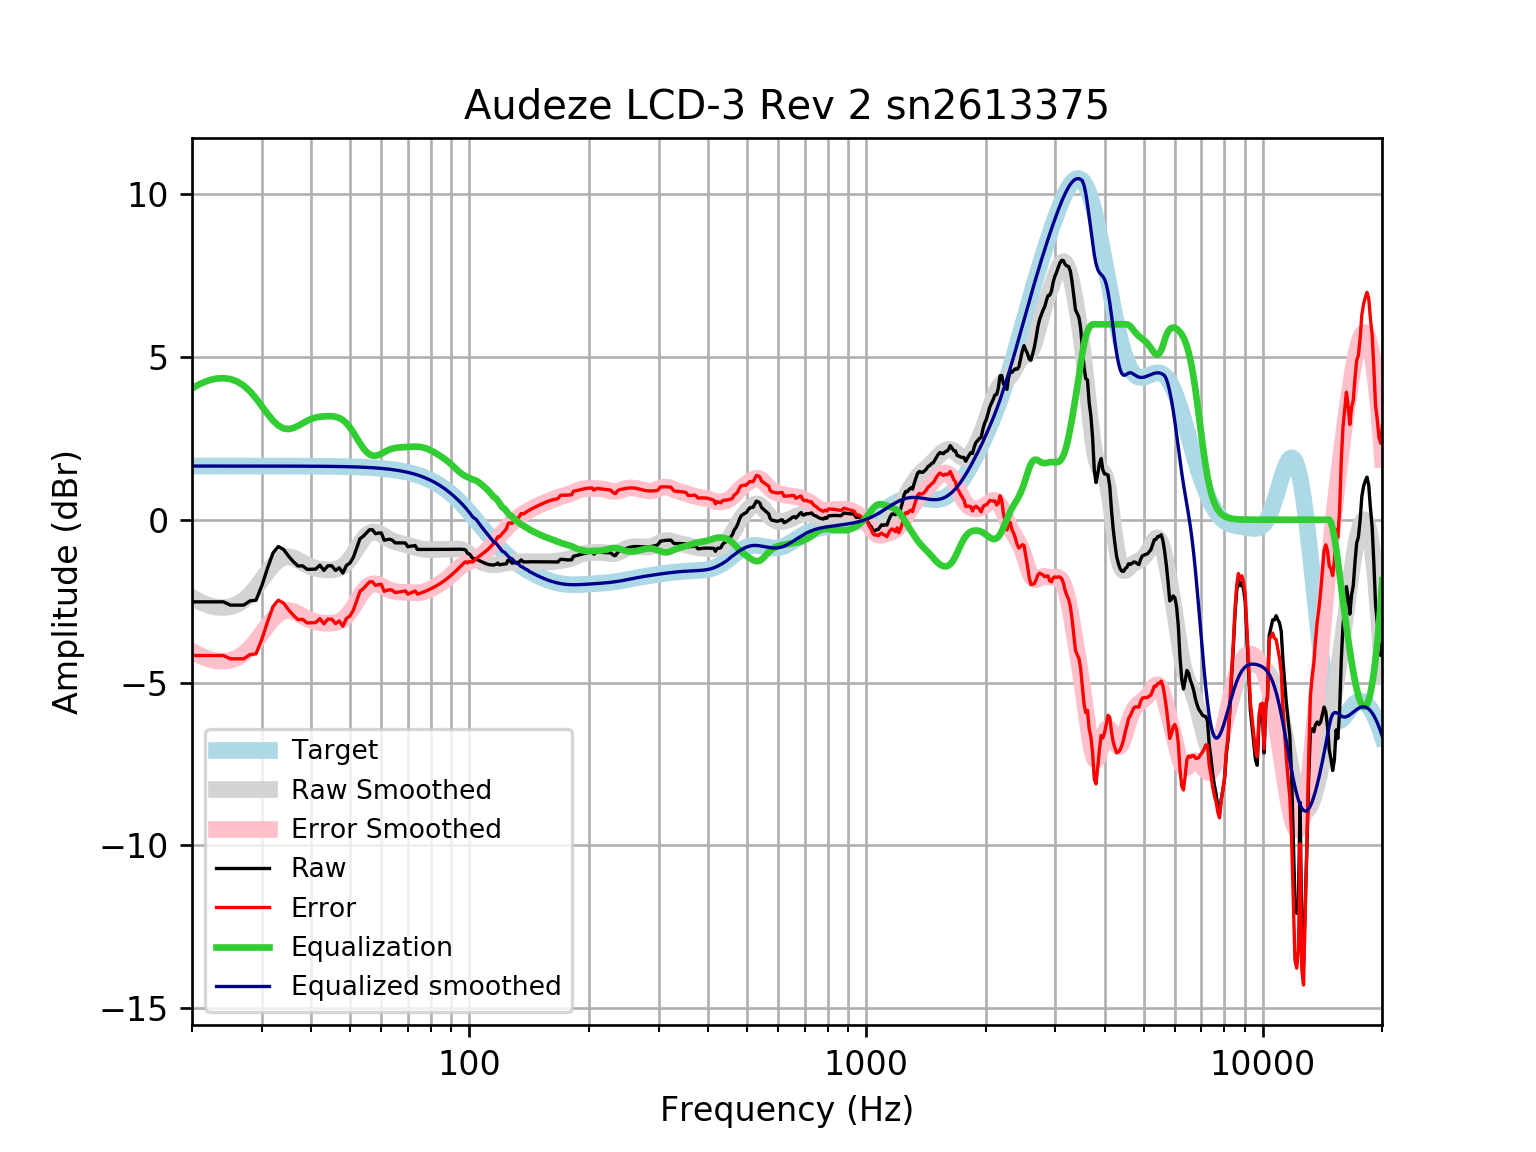

Values plotted in this chart, from the file beside it:
frequency, raw, error, smoothed, error_smoothed, equalization, equalized_raw, equalized_smoothed, target
20, -2.522, -4.169, -2.384, -4.032, 4.032, 1.511, 1.648, 1.648
21, -2.522, -4.169, -2.528, -4.176, 4.176, 1.654, 1.648, 1.648
22, -2.522, -4.169, -2.628, -4.276, 4.276, 1.755, 1.648, 1.648
23, -2.522, -4.169, -2.685, -4.333, 4.333, 1.811, 1.648, 1.648
24, -2.522, -4.169, -2.698, -4.346, 4.346, 1.824, 1.648, 1.648
25, -2.622, -4.27, -2.67, -4.318, 4.318, 1.696, 1.648, 1.648
26, -2.622, -4.27, -2.595, -4.243, 4.243, 1.621, 1.648, 1.648
27, -2.622, -4.27, -2.47, -4.117, 4.117, 1.495, 1.648, 1.648
28, -2.492, -4.14, -2.294, -3.942, 3.942, 1.449, 1.647, 1.647
29, -2.471, -4.119, -2.078, -3.725, 3.725, 1.254, 1.647, 1.647
30, -2.02, -3.667, -1.84, -3.487, 3.487, 1.467, 1.647, 1.647
31, -1.488, -3.135, -1.604, -3.251, 3.251, 1.763, 1.647, 1.647
32, -1.02, -2.667, -1.398, -3.045, 3.045, 2.025, 1.647, 1.647
33, -0.8242, -2.471, -1.246, -2.892, 2.892, 2.068, 1.647, 1.647
34, -0.9096, -2.556, -1.158, -2.805, 2.805, 1.895, 1.646, 1.646
35, -1.113, -2.759, -1.137, -2.783, 2.783, 1.669, 1.646, 1.646
36, -1.286, -2.931, -1.169, -2.815, 2.815, 1.529, 1.645, 1.645
37, -1.421, -3.066, -1.236, -2.881, 2.881, 1.461, 1.645, 1.645
38, -1.415, -3.06, -1.317, -2.961, 2.961, 1.546, 1.644, 1.644
39, -1.522, -3.166, -1.393, -3.037, 3.037, 1.514, 1.644, 1.644
40, -1.521, -3.164, -1.453, -3.096, 3.096, 1.575, 1.643, 1.643
41, -1.516, -3.158, -1.495, -3.137, 3.137, 1.621, 1.642, 1.642
42, -1.395, -3.036, -1.52, -3.161, 3.161, 1.766, 1.641, 1.641
43, -1.556, -3.196, -1.534, -3.174, 3.174, 1.618, 1.64, 1.64
44, -1.415, -3.054, -1.54, -3.179, 3.179, 1.764, 1.639, 1.639
45, -1.415, -3.052, -1.538, -3.175, 3.175, 1.76, 1.637, 1.637
46, -1.556, -3.191, -1.524, -3.16, 3.16, 1.604, 1.635, 1.635
47, -1.476, -3.109, -1.49, -3.124, 3.124, 1.648, 1.634, 1.633
48, -1.636, -3.268, -1.428, -3.06, 3.06, 1.423, 1.631, 1.631
49, -1.403, -3.032, -1.335, -2.963, 2.963, 1.561, 1.629, 1.629
50, -1.331, -2.958, -1.209, -2.835, 2.835, 1.504, 1.626, 1.626
51, -1.156, -2.78, -1.058, -2.681, 2.681, 1.525, 1.623, 1.623
52, -0.8742, -2.494, -0.8944, -2.514, 2.514, 1.64, 1.62, 1.62
53, -0.584, -2.2, -0.7335, -2.35, 2.35, 1.766, 1.616, 1.616
54, -0.51, -2.122, -0.591, -2.203, 2.203, 1.693, 1.612, 1.612
55, -0.4095, -2.017, -0.4794, -2.087, 2.087, 1.677, 1.607, 1.607
56, -0.3089, -1.911, -0.4062, -2.008, 2.008, 1.699, 1.602, 1.602
57, -0.3089, -1.905, -0.3728, -1.969, 1.969, 1.66, 1.596, 1.596
58, -0.4296, -2.02, -0.375, -1.965, 1.965, 1.536, 1.59, 1.59
59, -0.4082, -1.992, -0.4046, -1.988, 1.988, 1.58, 1.583, 1.583
60, -0.4069, -1.983, -0.4514, -2.027, 2.027, 1.62, 1.576, 1.576
61, -0.6307, -2.198, -0.5055, -2.073, 2.073, 1.443, 1.568, 1.568
62, -0.6106, -2.169, -0.559, -2.118, 2.118, 1.507, 1.559, 1.559
63, -0.5998, -2.149, -0.6065, -2.156, 2.156, 1.556, 1.549, 1.549
64, -0.6297, -2.168, -0.6458, -2.184, 2.184, 1.555, 1.538, 1.538
65, -0.7112, -2.238, -0.6769, -2.204, 2.204, 1.493, 1.527, 1.527
66, -0.7112, -2.226, -0.7016, -2.216, 2.216, 1.505, 1.514, 1.514
67, -0.7112, -2.212, -0.7223, -2.223, 2.223, 1.512, 1.501, 1.501
68, -0.7112, -2.198, -0.7415, -2.228, 2.228, 1.517, 1.486, 1.486
69, -0.7158, -2.186, -0.7611, -2.232, 2.232, 1.516, 1.471, 1.471
70, -0.8319, -2.286, -0.7819, -2.236, 2.236, 1.404, 1.454, 1.454
71, -0.8118, -2.247, -0.8041, -2.24, 2.24, 1.428, 1.436, 1.436
72, -0.8079, -2.224, -0.827, -2.243, 2.243, 1.435, 1.416, 1.416
73, -0.7916, -2.187, -0.8493, -2.244, 2.244, 1.453, 1.395, 1.395
74, -0.9123, -2.285, -0.8697, -2.243, 2.243, 1.33, 1.373, 1.373
75, -0.9123, -2.262, -0.887, -2.236, 2.236, 1.324, 1.349, 1.349
76, -0.9123, -2.236, -0.9005, -2.224, 2.224, 1.312, 1.324, 1.324
77, -0.9123, -2.21, -0.9098, -2.207, 2.207, 1.295, 1.297, 1.297
78, -0.9123, -2.181, -0.9153, -2.184, 2.184, 1.272, 1.269, 1.269
79, -0.9124, -2.151, -0.9176, -2.156, 2.156, 1.244, 1.239, 1.239
... 553 more rows
